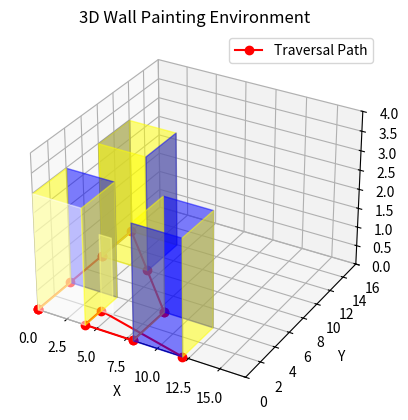

Reproduce this figure in Python.
import json
import heapq
from itertools import product
import numpy as np
import random
from mpl_toolkits.mplot3d.art3d import Poly3DCollection
import matplotlib.pyplot as plt

class WallPaintingSolver3D:
    def __init__(self, input_data):
        self.input_data = input_data
        self.surfaces = self.parse_surfaces(input_data["surfaces"])
        self.colors = input_data["colors"]
        self.time_per_meter = input_data["time_per_meter"]
        self.max_time = input_data["max_time"]
        self.paint_availability = input_data.get("paint_availability", {})
        self.adjacency_constraint = input_data.get("adjacency_constraint", True)
        self.min_colors = input_data.get("min_colors", 3)
        self.start_position = tuple(input_data["start_position"])

    @staticmethod
    def parse_surfaces(surfaces):
        """Parses surface data and calculates area."""
        parsed_surfaces = []
        for surface in surfaces:
            height = surface["height"]
            width = surface["width"]
            position = tuple(surface["position"])
            orientation = surface.get("orientation", "vertical")
            parsed_surfaces.append({
                "id": surface["id"],
                "height": height,
                "width": width,
                "area": height * width,
                "position": position,
                "orientation": orientation
            })
        return parsed_surfaces

    def a_star_pathfinding(self, start, goals):
        """Finds the shortest path to cover all goals using A* in 3D."""
        def heuristic(a, b):
            return np.linalg.norm(np.array(a) - np.array(b))  # Euclidean distance

        path = [start]
        remaining_goals = goals[:]
        while remaining_goals:
            current = path[-1]
            distances = [(heuristic(current, goal), goal) for goal in remaining_goals]
            distances.sort()
            _, next_goal = distances[0]
            path.append(next_goal)
            remaining_goals.remove(next_goal)
        return path

    def visualize_3d_environment(self, surfaces, path, original_path, colors):
        """Visualizes the 3D environment using matplotlib."""
        fig = plt.figure()
        ax = fig.add_subplot(111, projection='3d')

        # Plot each wall
        for surface, color in zip(surfaces, colors):

            x, y, z = surface["position"]

            if surface["orientation"] == "vertical":
                # Vertical walls: Span z-axis (height) and x-axis (width), fixed y
                x_corners = [x, x + surface["width"], x + surface["width"], x]
                y_corners = [y, y, y, y]  # Fixed y-coordinate for vertical walls
                z_corners = [z, z, z + surface["height"], z + surface["height"]]
                
            elif surface["orientation"] == "vertical-x":
                # Vertical walls: Span z-axis (height) and x-axis (width), fixed y
                x_corners = [x, x + surface["width"], x + surface["width"], x]
                y_corners = [y, y, y, y]
                z_corners = [z, z, z + surface["height"], z + surface["height"]]
            elif surface["orientation"] == "vertical-y":
                # Vertical walls: Span z-axis (height) and y-axis (width), fixed x
                x_corners = [x, x, x, x]
                y_corners = [y, y + surface["width"], y + surface["width"], y]
                z_corners = [z, z, z + surface["height"], z + surface["height"]]
            vertices = [list(zip(x_corners, y_corners, z_corners))]
            ax.add_collection3d(Poly3DCollection(vertices, alpha=0.5, edgecolor=color, facecolors=color))

        # Plot the robot's traversal path
        if path:
            path_x, path_y, path_z = zip(*path)
            ax.plot(path_x, path_y, path_z, color='red', marker='o', label='Traversal Path')

            
            print(original_path)
            print(colors)
            # if path_x == original_path[0] and path_y == original_path[1] and path_z == original_path[2]:
            #     ax.plot(path_x, path_y, path_z, color=colors[], marker='o', label='Original Path')

        # Set labels and limits
        ax.set_xlabel('X')
        ax.set_ylabel('Y')
        ax.set_zlabel('Z')
        ax.set_xlim([0, max(surface["position"][0] + surface["width"] for surface in surfaces) + 1])
        ax.set_ylim([0, max(surface["position"][1] + surface["height"] for surface in surfaces) + 1])
        ax.set_zlim([0, max(surface["position"][2] + surface["height"] for surface in surfaces) + 1])

        plt.title("3D Wall Painting Environment")
        plt.legend()
        plt.show()



    def solve_csp(self):
        """Greedy approach to solve CSP with constraints."""
        surface_positions = [surface["position"] for surface in self.surfaces]
        optimal_path = self.a_star_pathfinding(self.start_position, surface_positions)

        total_time = 0
        paint_usage = {color: 0 for color in self.colors}
        color_assignment = []
        path_index = 0

        for surface in self.surfaces:
            assigned_color = None
            for color in self.colors:
                # Check paint availability
                if paint_usage[color] + surface["area"] > self.paint_availability.get(color, float('inf')):
                    continue

                # Check adjacency constraints
                if self.adjacency_constraint and path_index > 0:
                    if color == color_assignment[-1]:  # Adjacent walls cannot have the same color
                        continue

                # Assign the color if all constraints are met
                assigned_color = color
                paint_usage[color] += surface["area"]
                color_assignment.append(color)
                break

            # If no color could be assigned, terminate (invalid solution)
            if not assigned_color:
                print(f"Failed to assign color for wall {surface['id']}.")
                return []

            # Calculate painting time
            painting_time = surface["area"] * self.time_per_meter
            total_time += painting_time

            # Calculate travel time
            if path_index > 0:
                travel_distance = np.linalg.norm(
                    np.array(optimal_path[path_index]) - np.array(optimal_path[path_index - 1])
                )
                travel_time = travel_distance / 2.0
                total_time += travel_time

            path_index += 1

        # Validate the solution
        if total_time > self.max_time:
            print("Total time exceeds the maximum allowed time.")
            return []

        return [{
            "colors": color_assignment,
            "total_time": total_time,
            "path": optimal_path,
            "paint_usage": paint_usage
        }]

    def display_solutions(self, solutions):
        """Displays solutions and visualizes the 3D environment."""
        if not solutions:
            print("No valid solutions found.")
            return

        print("=== Valid Solutions ===\n")
        for idx, solution in enumerate(solutions, start=1):
            print(f"Solution {idx}:")
            print(f"  - Total Time: {solution['total_time']:.2f} minutes")
            print(f"  - Colors Used: {', '.join(solution['colors'])}")
            print(f"  - Paint Usage: {solution['paint_usage']}")
            print(f"  - Optimal Path: {solution['path']}")
            print("-" * 40)

        # Visualize the 3D environment for the best solution
        self.visualize_3d_environment(self.surfaces, solutions[0]["path"], solutions[0]["path"], solutions[0]["colors"])


# Main execution
if __name__ == "__main__":
    complex_input_data = {
   "surfaces": [
        # Room 1 Walls (forming a closed room)
        {"id": 1, "height": 3.0, "width": 4.0, "position": [0, 0, 0], "orientation": "vertical-x"},  
        {"id": 2, "height": 3.0, "width": 4.0, "position": [4, 0, 0], "orientation": "vertical-y"},  
        {"id": 3, "height": 3.0, "width": 4.0, "position": [0, 4, 0], "orientation": "vertical-x"}, 
        {"id": 4, "height": 3.0, "width": 4.0, "position": [0, 0, 0], "orientation": "vertical-y"}, 

        # Room 2 Walls
        {"id": 5, "height": 3.0, "width": 4.0, "position": [8, 0, 0], "orientation": "vertical-x"},  
        {"id": 6, "height": 3.0, "width": 4.0, "position": [12, 0, 0], "orientation": "vertical-y"}, 
        {"id": 7, "height": 3.0, "width": 4.0, "position": [8, 4, 0], "orientation": "vertical-x"}, 
        {"id": 8, "height": 3.0, "width": 4.0, "position": [8, 0, 0], "orientation": "vertical-y"},

        # Room 1 to Room 2 Door
        {"id": 9, "height": 2.0, "width": 1.0, "position": [4, 2, 0], "orientation": "vertical"},  

        # Room 3 Walls
        {"id": 10, "height": 3.0, "width": 4.0, "position": [0, 8, 0], "orientation": "vertical-x"}, 
        {"id": 11, "height": 3.0, "width": 4.0, "position": [4, 8, 0], "orientation": "vertical-y"}, 
        {"id": 12, "height": 3.0, "width": 4.0, "position": [0, 12, 0], "orientation": "vertical-x"}, 
        {"id": 13, "height": 3.0, "width": 4.0, "position": [0, 8, 0], "orientation": "vertical-y"},  

        # Room 2 to Room 3 Door
        {"id": 14, "height": 2.0, "width": 1.0, "position": [8, 4, 0], "orientation": "horizontal"}  
    ],
    "colors": ["White", "Yellow", "Blue"],
    "time_per_meter": 2.0,
    "max_time": 30000.0,
    "paint_availability": {
        "White": 15,
        "Yellow": 2000,
        "Blue": 1500,
        "Black": 1005,
        "Red": 1000
    },
    "adjacency_constraint": True,
    "min_colors": 5,
    "start_position": [0, 0, 0] }
    input_data = {
   "surfaces": [
        # Room 1 Walls (forming a closed room)
        {"id": 1, "height": 3.0, "width": 4.0, "position": [0, 0, 0], "orientation": "vertical-x"}, 
        {"id": 2, "height": 3.0, "width": 4.0, "position": [4, 0, 0], "orientation": "vertical-y"},  

    ],
    "colors": ["White", "Yellow", "Blue"],
    "time_per_meter": 2.0,
    "max_time": 30000.0,
    "paint_availability": {
        "White": 15,
        "Yellow": 2000,
        "Blue": 1500,
        "Black": 1005,
        "Red": 1000
    },
    "adjacency_constraint": True,
    "min_colors": 5,
    "start_position": [0, 0, 0] }
 
    solver = WallPaintingSolver3D(complex_input_data)
    solutions = solver.solve_csp()
    solver.display_solutions(solutions)
